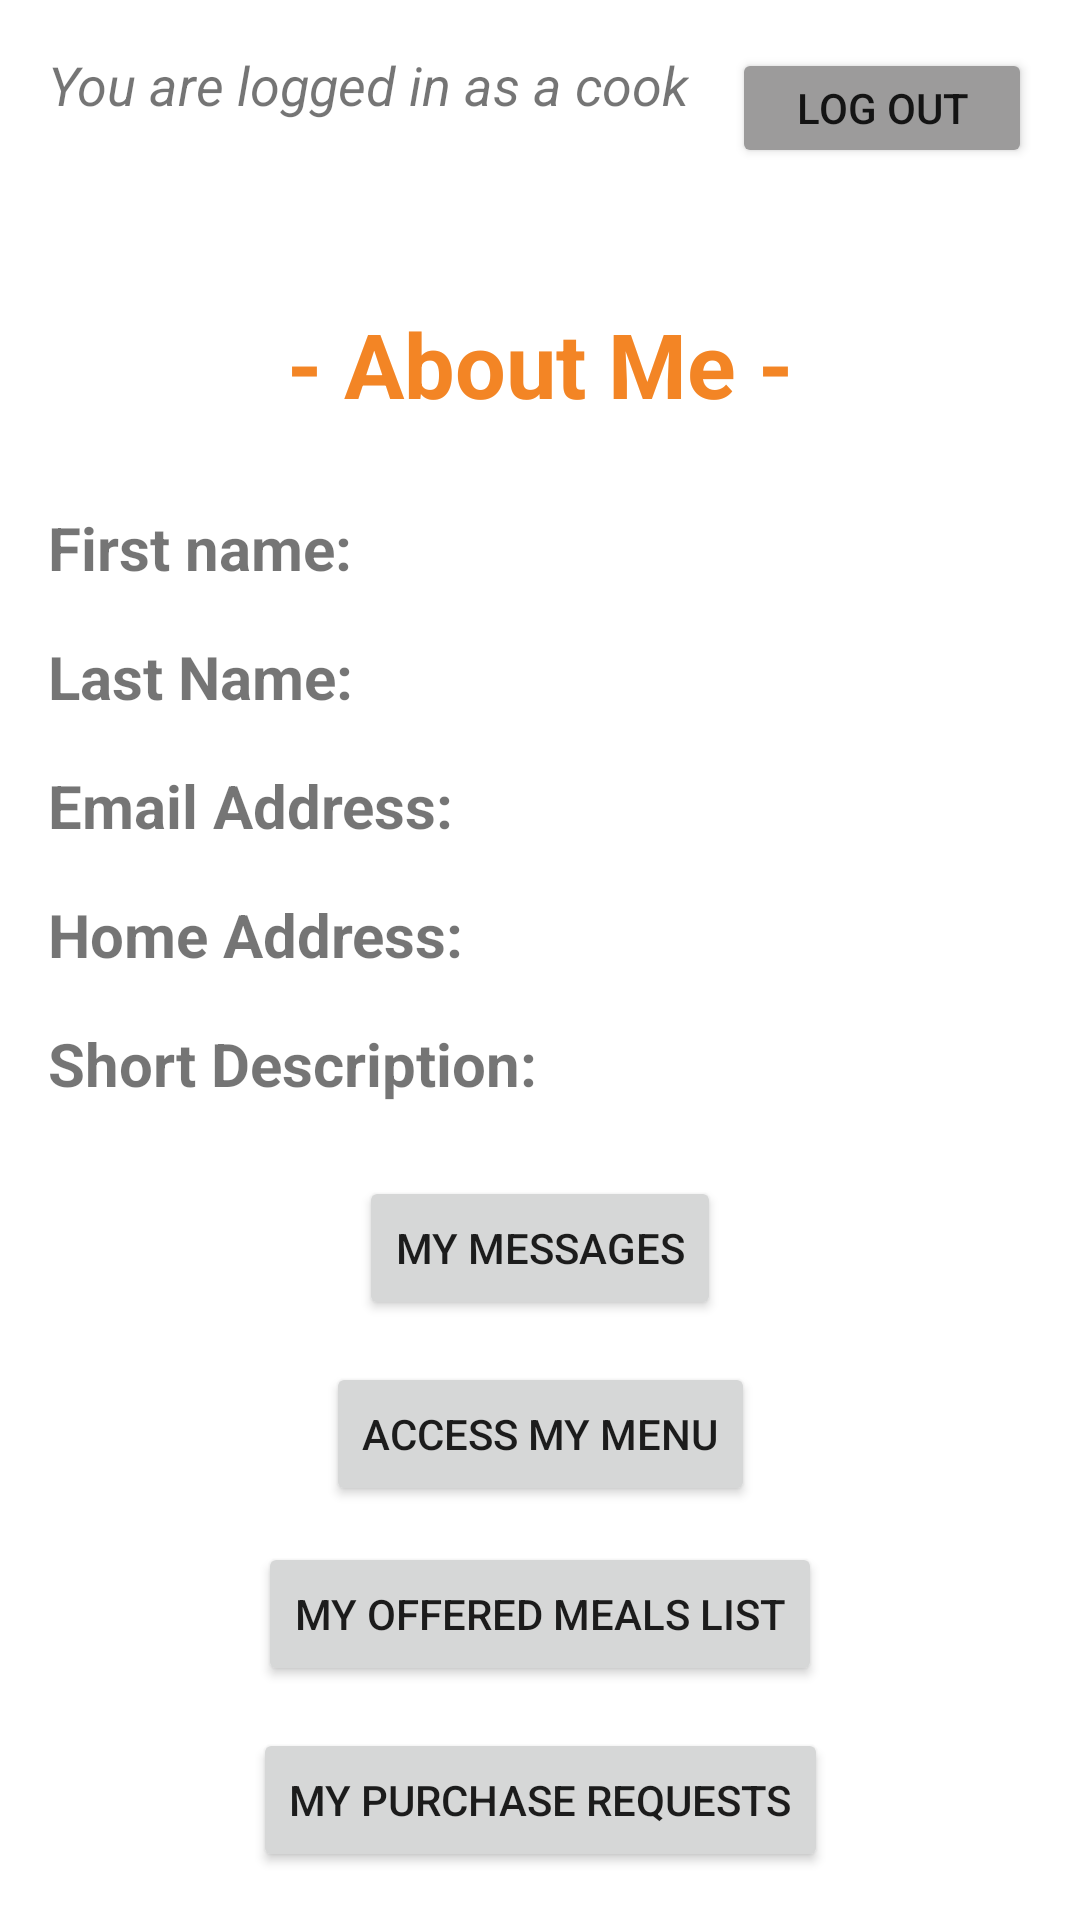

Android layout source for this screen:
<!-- AndroidManifest.xml: application theme Theme.ProjectTraining -->
<!-- res/layout/fragment_welcome_cook.xml -->
<?xml version="1.0" encoding="utf-8"?>
<androidx.constraintlayout.widget.ConstraintLayout xmlns:android="http://schemas.android.com/apk/res/android"
    xmlns:app="http://schemas.android.com/apk/res-auto"
    xmlns:tools="http://schemas.android.com/tools"
    android:layout_width="match_parent"
    android:layout_height="match_parent"
    android:padding="16dp"
    tools:context=".WelcomeCook">

    <TextView
        android:id="@+id/textView2"
        android:layout_width="wrap_content"
        android:layout_height="wrap_content"
        android:text="You are logged in as a cook"
        android:textSize="18sp"
        android:textStyle="italic"
        app:layout_constraintStart_toStartOf="parent"
        app:layout_constraintTop_toTopOf="parent" />

    <TextView
        android:id="@+id/greeting"
        android:layout_width="wrap_content"
        android:layout_height="wrap_content"
        android:layout_marginStart="15dp"
        android:layout_marginTop="50dp"
        android:textSize="20sp"
        app:layout_constraintStart_toStartOf="parent"
        app:layout_constraintTop_toTopOf="parent" />

    <TextView
        android:id="@+id/aboutMeTitle"
        android:layout_width="wrap_content"
        android:layout_height="wrap_content"
        android:layout_marginTop="8dp"
        android:text="- About Me -"
        android:textColor="#F38525"
        android:textSize="30dp"
        android:textStyle="bold"
        app:layout_constraintEnd_toEndOf="parent"
        app:layout_constraintStart_toStartOf="parent"
        app:layout_constraintTop_toBottomOf="@+id/greeting" />

    <TextView
        android:id="@+id/firstNameTitle"
        android:layout_width="wrap_content"
        android:layout_height="wrap_content"
        android:layout_marginTop="76dp"
        android:text="First name:"
        android:textSize="20sp"
        android:textStyle="bold"
        app:layout_constraintStart_toStartOf="parent"
        app:layout_constraintTop_toBottomOf="@+id/greeting" />

    <TextView
        android:id="@+id/firstName"
        android:layout_width="wrap_content"
        android:layout_height="wrap_content"
        android:layout_marginStart="16dp"
        android:textSize="20sp"
        app:layout_constraintStart_toEndOf="@+id/firstNameTitle"
        app:layout_constraintTop_toTopOf="@+id/firstNameTitle"
        tools:text="abc" />

    <TextView
        android:id="@+id/lastNameTitle"
        android:layout_width="wrap_content"
        android:layout_height="wrap_content"
        android:layout_marginTop="16dp"
        android:text="Last Name:"
        android:textSize="20sp"
        android:textStyle="bold"
        app:layout_constraintStart_toStartOf="parent"
        app:layout_constraintTop_toBottomOf="@+id/firstNameTitle" />

    <TextView
        android:id="@+id/lastName"
        android:layout_width="wrap_content"
        android:layout_height="wrap_content"
        android:layout_marginStart="16dp"
        android:textSize="20sp"
        app:layout_constraintStart_toEndOf="@+id/lastNameTitle"
        app:layout_constraintTop_toTopOf="@+id/lastNameTitle"
        tools:text="abc" />

    <TextView
        android:id="@+id/emailAddressTitle"
        android:layout_width="wrap_content"
        android:layout_height="wrap_content"
        android:layout_marginTop="16dp"
        android:text="Email Address: "
        android:textSize="20sp"
        android:textStyle="bold"
        app:layout_constraintStart_toStartOf="parent"
        app:layout_constraintTop_toBottomOf="@+id/lastNameTitle" />

    <TextView
        android:id="@+id/emailAddress"
        android:layout_width="wrap_content"
        android:layout_height="wrap_content"
        android:layout_marginStart="16dp"
        android:textSize="20sp"
        app:layout_constraintStart_toEndOf="@+id/emailAddressTitle"
        app:layout_constraintTop_toTopOf="@+id/emailAddressTitle"
        tools:text="abc@abc.com" />

    <TextView
        android:id="@+id/homeAddressTitle"
        android:layout_width="wrap_content"
        android:layout_height="wrap_content"
        android:layout_marginTop="16dp"
        android:text="Home Address:"
        android:textSize="20sp"
        android:textStyle="bold"
        app:layout_constraintStart_toStartOf="parent"
        app:layout_constraintTop_toBottomOf="@+id/emailAddressTitle" />

    <TextView
        android:id="@+id/homeAddress"
        android:layout_width="wrap_content"
        android:layout_height="wrap_content"
        android:layout_marginStart="16dp"
        android:textSize="20sp"
        app:layout_constraintStart_toEndOf="@+id/homeAddressTitle"
        app:layout_constraintTop_toTopOf="@+id/homeAddressTitle"
        tools:text="abc street" />

    <TextView
        android:id="@+id/shortDescriptionTitle"
        android:layout_width="wrap_content"
        android:layout_height="wrap_content"
        android:layout_marginTop="16dp"
        android:text="Short Description:"
        android:textSize="20sp"
        android:textStyle="bold"
        app:layout_constraintStart_toStartOf="parent"
        app:layout_constraintTop_toBottomOf="@+id/homeAddressTitle" />


    <TextView
        android:id="@+id/shortDescription"
        android:layout_width="wrap_content"
        android:layout_height="wrap_content"
        android:textSize="20sp"
        app:layout_constraintStart_toStartOf="parent"
        app:layout_constraintTop_toBottomOf="@+id/shortDescriptionTitle"
        tools:text="I am abc" />

    <Button
        android:id="@+id/logout"
        android:layout_width="100dp"
        android:layout_height="40dp"
        android:backgroundTint="#9C9B9B"
        android:text="Log out"
        app:layout_constraintEnd_toEndOf="parent"
        app:layout_constraintTop_toTopOf="parent" />

    <Button
        android:id="@+id/purchaseRequestsButton"
        android:layout_width="wrap_content"
        android:layout_height="wrap_content"
        android:text="My Purchase Requests"
        app:layout_constraintBottom_toBottomOf="parent"
        app:layout_constraintEnd_toEndOf="parent"
        app:layout_constraintStart_toStartOf="parent" />

    <Button
        android:id="@+id/accessMenu"
        android:layout_width="wrap_content"
        android:layout_height="wrap_content"
        android:layout_marginBottom="12dp"
        android:text="Access my Menu"
        app:layout_constraintBottom_toTopOf="@+id/accessOfferedMealsList"
        app:layout_constraintEnd_toEndOf="parent"
        app:layout_constraintStart_toStartOf="parent" />

    <Button
        android:id="@+id/accessOfferedMealsList"
        android:layout_width="wrap_content"
        android:layout_height="wrap_content"
        android:layout_marginBottom="14dp"
        android:text="my offered meals list"
        app:layout_constraintBottom_toTopOf="@+id/purchaseRequestsButton"
        app:layout_constraintEnd_toEndOf="parent"
        app:layout_constraintStart_toStartOf="parent" />

    <Button
        android:id="@+id/accessMessages"
        android:layout_width="wrap_content"
        android:layout_height="wrap_content"
        android:layout_marginBottom="14dp"
        android:text="my messages"
        app:layout_constraintBottom_toTopOf="@+id/accessMenu"
        app:layout_constraintEnd_toEndOf="parent"
        app:layout_constraintStart_toStartOf="parent" />


</androidx.constraintlayout.widget.ConstraintLayout>
<!-- resources referenced by this layout -->
<resources>
  <style name="Theme.ProjectTraining" parent="Theme.MaterialComponents.DayNight.NoActionBar">
          
          <item name="colorPrimary">#FFC107</item>
          <item name="colorPrimaryVariant">@color/purple_700</item>
          <item name="colorOnPrimary">@color/white</item>
          
          <item name="colorSecondary">#FF5722</item>
          <item name="colorSecondaryVariant">@color/teal_700</item>
          <item name="colorOnSecondary">@color/black</item>
          
          <item name="android:statusBarColor">?attr/colorPrimaryVariant</item>
          
      </style>
  <color name="purple_700">#FF3700B3</color>
  <color name="white">#FFFFFFFF</color>
  <color name="teal_700">#FF018786</color>
  <color name="black">#FF000000</color>
</resources>
